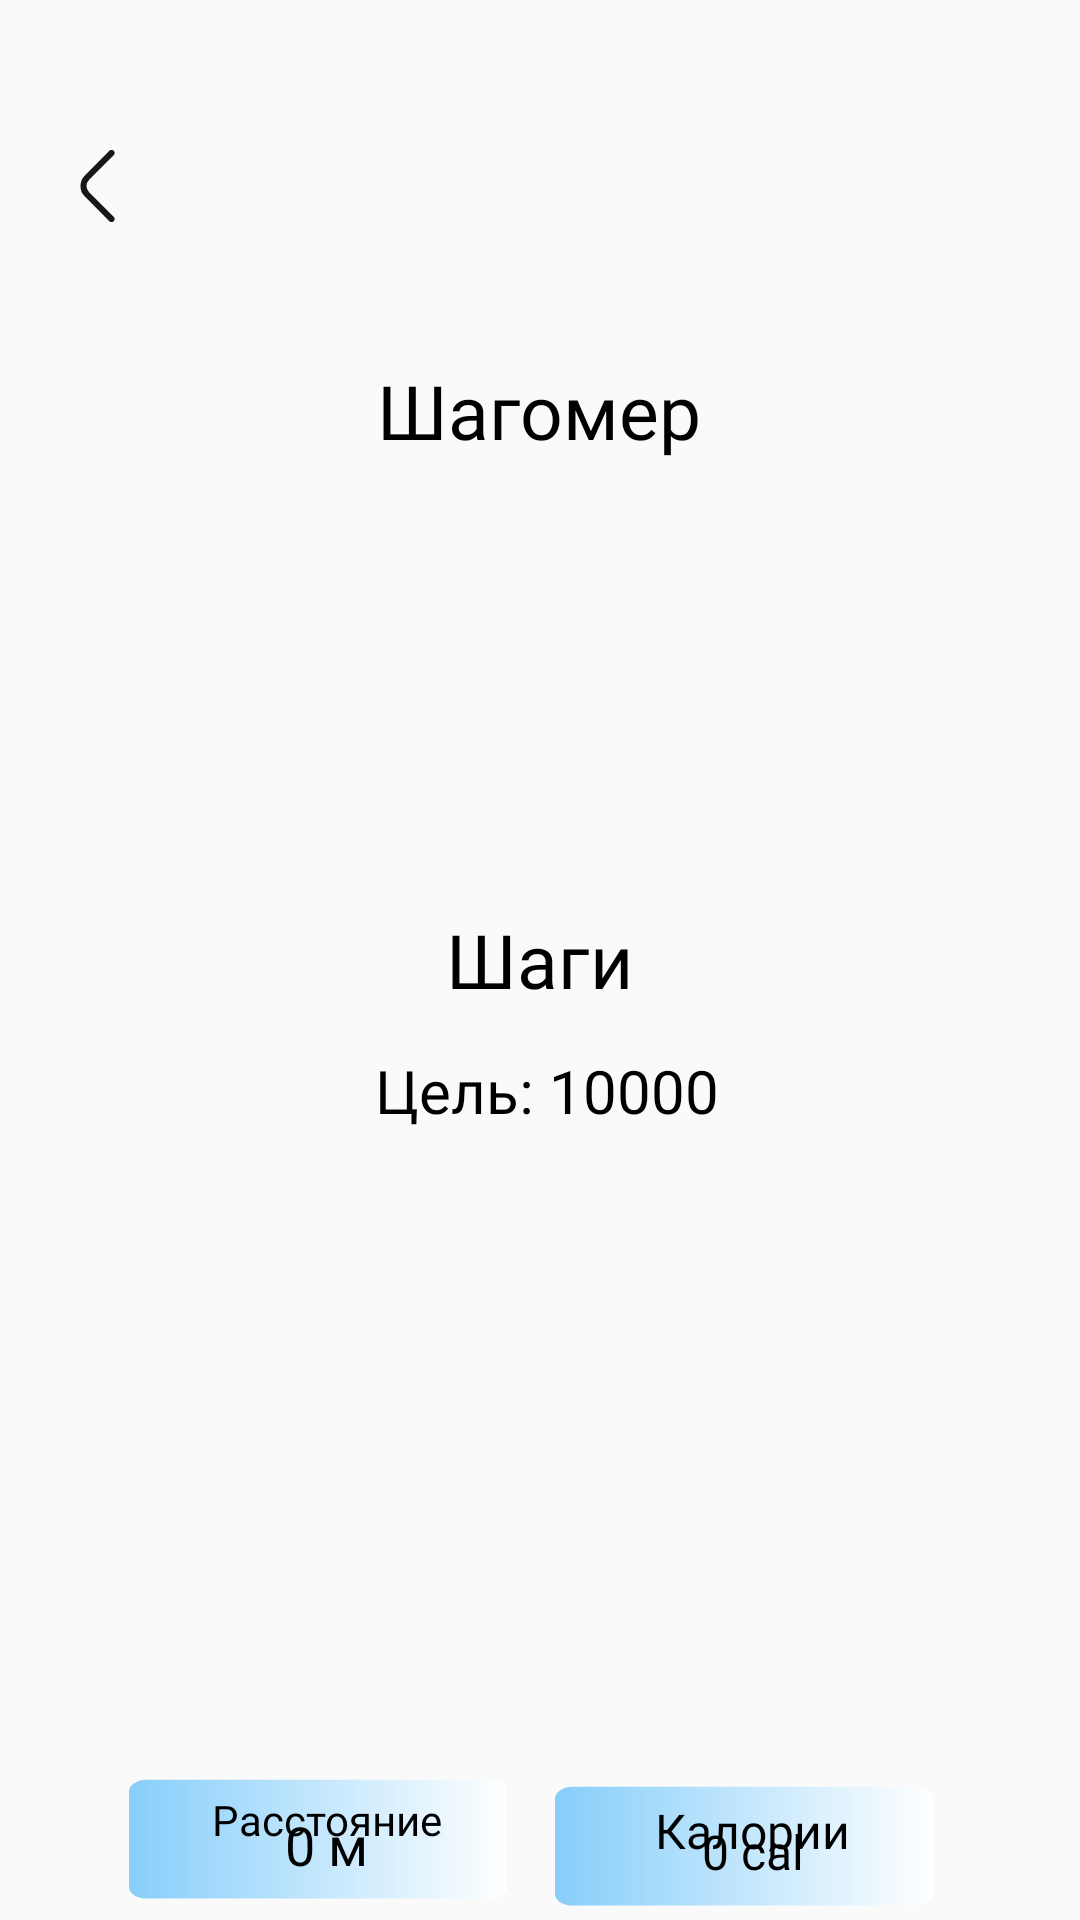

This screen was rendered from an Android layout file. Write that file and the resources it references.
<!-- AndroidManifest.xml: application theme Theme.Iable -->
<!-- res/layout/activity_pedometer.xml -->
<?xml version="1.0" encoding="utf-8"?>
<RelativeLayout xmlns:android="http://schemas.android.com/apk/res/android"
    xmlns:app="http://schemas.android.com/apk/res-auto"
    xmlns:tools="http://schemas.android.com/tools"
    android:layout_width="match_parent"
    android:layout_height="match_parent"
    tools:context=".PedometerActivity">

    <TextView
        android:layout_width="wrap_content"
        android:layout_height="wrap_content"
        android:layout_marginStart="50dp"
        android:layout_centerHorizontal="true"
        android:layout_marginTop="120dp"
        android:layout_marginBottom="30dp"
        android:fontFamily="@font/ubuntu_bold"
        android:text="Шагомер"
        android:textColor="@color/black"
        android:textSize="25sp" />

    <RelativeLayout
        android:layout_width="wrap_content"
        android:layout_height="wrap_content"
        android:layout_centerHorizontal="true"
        android:layout_centerVertical="true">
        <ProgressBar
            android:id="@+id/progressBar"
            style="?android:attr/progressBarStyleHorizontal"
            android:layout_width="300dp"
            android:layout_height="300dp"
            android:max="10000"
            android:layout_centerHorizontal="true"
            android:layout_centerVertical="true"
            android:background="@drawable/circular_shape"
            android:progressDrawable="@drawable/circular_progress_bar"
            />

        <TextView
            android:id="@+id/steps"
            android:layout_width="wrap_content"
            android:layout_height="wrap_content"
            android:text="Шаги"
            android:fontFamily="@font/ubuntu_bold"
            android:layout_centerHorizontal="true"
            android:layout_centerVertical="true"
            android:textSize="25sp"
            android:textColor="@color/black"
            />
        <TextView
            android:layout_width="wrap_content"
            android:layout_height="wrap_content"
            android:text="Цель: 10000"
            android:fontFamily="@font/ubuntu_light"
            android:textColor="@color/black"
            android:layout_marginTop="180dp"
            android:layout_marginLeft="95dp"
            android:textSize="20sp"
            />
    </RelativeLayout>

    <ImageButton
        android:id="@+id/backToHome"
        android:layout_width="24dp"
        android:layout_height="24dp"
        android:layout_marginStart="20dp"
        android:layout_marginTop="50dp"
        android:background="@null"
        android:scaleType="fitXY"
        app:srcCompat="@drawable/arrow_back" />

    <LinearLayout
        android:layout_width="wrap_content"
        android:layout_height="wrap_content"
        android:layout_marginTop="580dp"
        android:layout_centerHorizontal="true"
        android:paddingTop="10dp">

        <RelativeLayout
            android:layout_width="wrap_content"
            android:layout_height="wrap_content"
            android:background="@drawable/pedometer">

            <TextView
                android:layout_width="wrap_content"
                android:layout_height="wrap_content"
                android:layout_marginTop="7dp"
                android:layout_centerHorizontal="true"
                android:text="Расстояние"
                android:textColor="@color/black"
                android:textSize="14sp"
                android:fontFamily="@font/ubuntu_medium"/>

            <TextView
                android:id="@+id/steps_number"
                android:layout_width="wrap_content"
                android:layout_height="wrap_content"
                android:layout_centerVertical="true"
                android:layout_centerHorizontal="true"
                android:textColor="@color/black"
                android:textSize="18sp"
                android:fontFamily="@font/ubuntu_medium"
                android:text="0 м"/>

        </RelativeLayout>

        <RelativeLayout
            android:layout_width="wrap_content"
            android:layout_height="wrap_content"
            android:background="@drawable/pedometer">
            <TextView
                android:layout_width="wrap_content"
                android:layout_height="wrap_content"
                android:layout_marginTop="7dp"
                android:layout_centerHorizontal="true"
                android:text="Калории"
                android:textColor="@color/black"
                android:textSize="16sp"
                android:fontFamily="@font/ubuntu_medium"/>

            <TextView
                android:id="@+id/kcal"
                android:layout_width="wrap_content"
                android:layout_height="wrap_content"
                android:layout_centerVertical="true"
                android:layout_centerHorizontal="true"
                android:textColor="@color/black"
                android:textSize="16sp"
                android:fontFamily="@font/ubuntu_medium"
                android:text="0 cal"/>
        </RelativeLayout>
    </LinearLayout>

</RelativeLayout>
<!-- resources referenced by this layout -->
<resources>
  <color name="black">#FF000000</color>
  <!-- drawable arrow_back (drawable) -->
  <vector xmlns:android="http://schemas.android.com/apk/res/android"
      android:width="512dp"
      android:height="512dp"
      android:viewportWidth="24"
      android:viewportHeight="24">
    <path
        android:fillColor="#FF181818"
        android:pathData="M17.17,24a1,1 0,0 1,-0.71 -0.29L8.29,15.54a5,5 0,0 1,0 -7.08L16.46,0.29a1,1 0,1 1,1.42 1.42L9.71,9.88a3,3 0,0 0,0 4.24l8.17,8.17a1,1 0,0 1,0 1.42A1,1 0,0 1,17.17 24Z"/>
  </vector>
  <!-- drawable circular_progress_bar (drawable) -->
  <?xml version="1.0" encoding="utf-8"?>
  <rotate xmlns:android="http://schemas.android.com/apk/res/android"
      android:fromDegrees="270"
      android:toDegrees="270">
      <shape
          android:shape="ring"
          android:innerRadiusRatio="2.5"
          android:thickness="10dp"
          android:useLevel="true">
          <gradient
              android:angle="0"
              android:endColor="#3a9bdc"
              android:startColor="#29c5f6"
              android:type="sweep"
              android:useLevel="false"/>
  
      </shape>
  
  </rotate>
  <!-- drawable pedometer (drawable) -->
  <vector xmlns:android="http://schemas.android.com/apk/res/android"
      xmlns:aapt="http://schemas.android.com/aapt"
      android:width="142dp"
      android:height="77dp"
      android:viewportWidth="142"
      android:viewportHeight="77">
      <path
          android:pathData="M11,5L125,5A6,6 0,0 1,131 11L131,60A6,6 0,0 1,125 66L11,66A6,6 0,0 1,5 60L5,11A6,6 0,0 1,11 5z">
          <aapt:attr name="android:fillColor">
              <gradient
                  android:startX="5"
                  android:startY="50"
                  android:endX="131"
                  android:endY="49.99"
                  android:type="linear">
                  <item android:offset="0" android:color="#87CEFA"/>
                  <item android:offset="1" android:color="#FFFFFFFF"/>
              </gradient>
          </aapt:attr>
      </path>
  </vector>
  <style name="Theme.Iable" parent="Theme.AppCompat.Light.NoActionBar">
          
          <item name="colorPrimary">@color/blue</item>
          <item name="colorPrimaryVariant">@color/blue</item>
          <item name="colorOnPrimary">@color/white</item>
          
          <item name="colorSecondary">@color/teal_200</item>
          <item name="colorSecondaryVariant">@color/teal_700</item>
          <item name="colorOnSecondary">@color/black</item>
          
          <item name="android:statusBarColor">?attr/colorPrimaryVariant</item>
          
      </style>
  <color name="blue">#4793FF</color>
  <color name="white">#FFFFFFFF</color>
  <color name="teal_200">#FF03DAC5</color>
  <color name="teal_700">#FF018786</color>
</resources>
